Dataset: data (GitHub, TeddyDharma/Food-Recommender). Classes: ayam betutu, beberuk terong, coto makassar, gudeg, kerak telor, mie aceh, nasi kuning, nasi pecel, papeda, pempek, peuyeum, rawon, rendang, sate madura, serabi, soto banjar, soto lamongan, tahu sumedang.

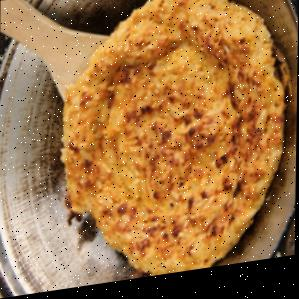
Label: kerak telor

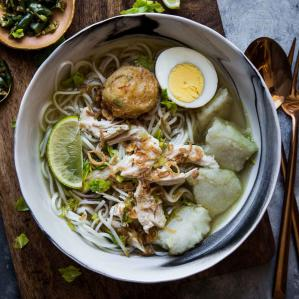
Label: soto banjar

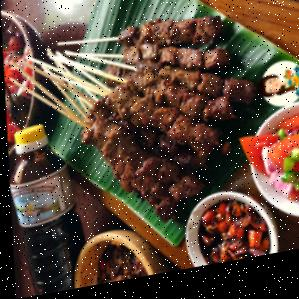
Label: sate madura

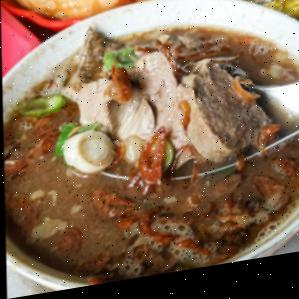
Label: coto makassar

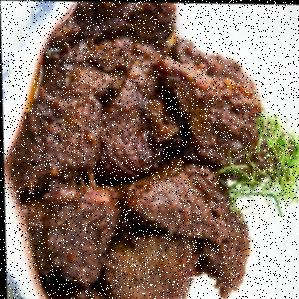
Label: rendang

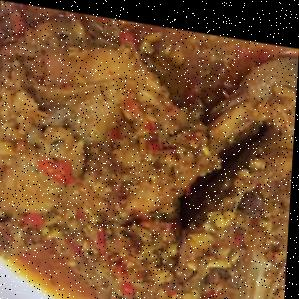
Label: ayam betutu
